Run: headless pygame with SDL's dummy video driver; simulated clock (each Clock.tick advances the game by its frame time, no real sleeping); random seed 0; keys injected as events and as key.get_pressed() state; no mouse input.
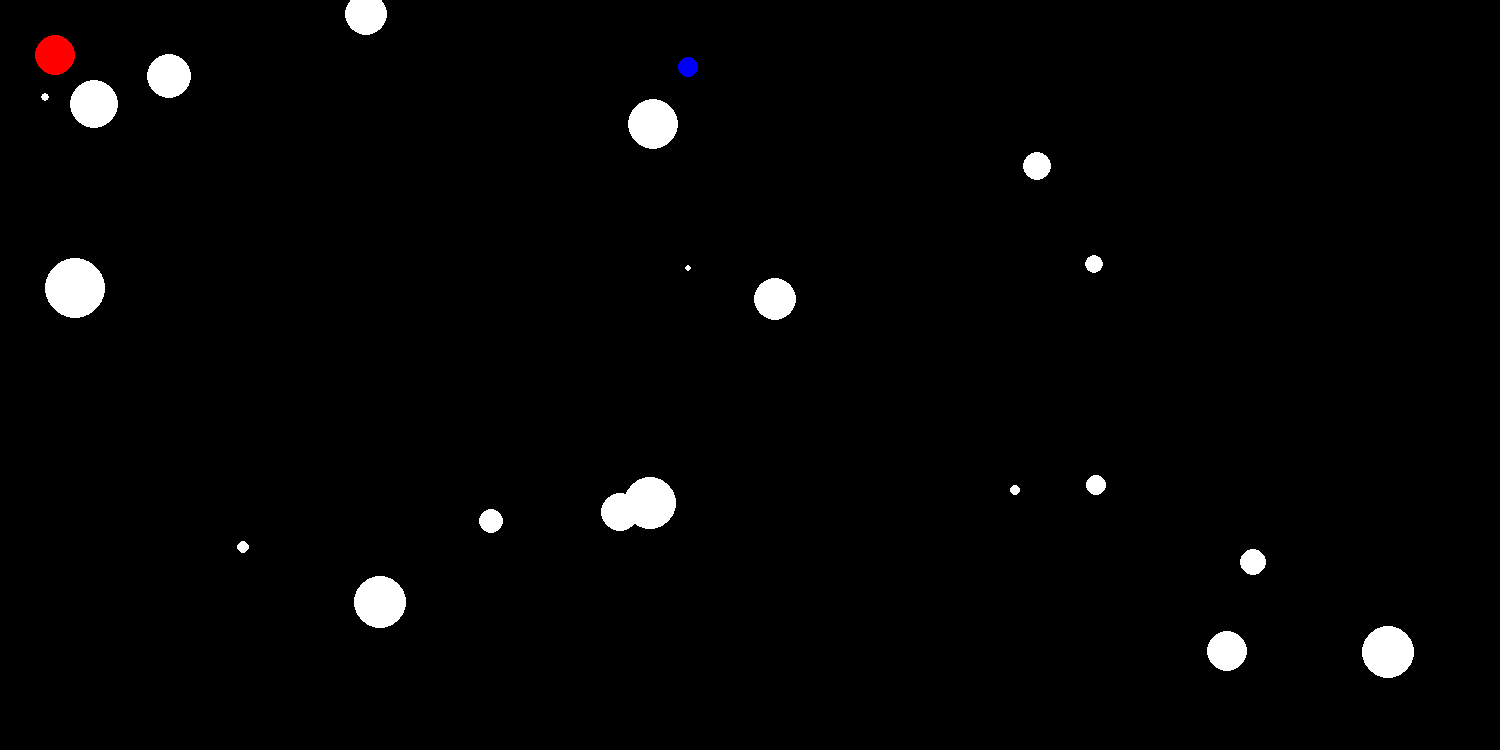
Frame 1 of 4 · flips 1–60 · no input
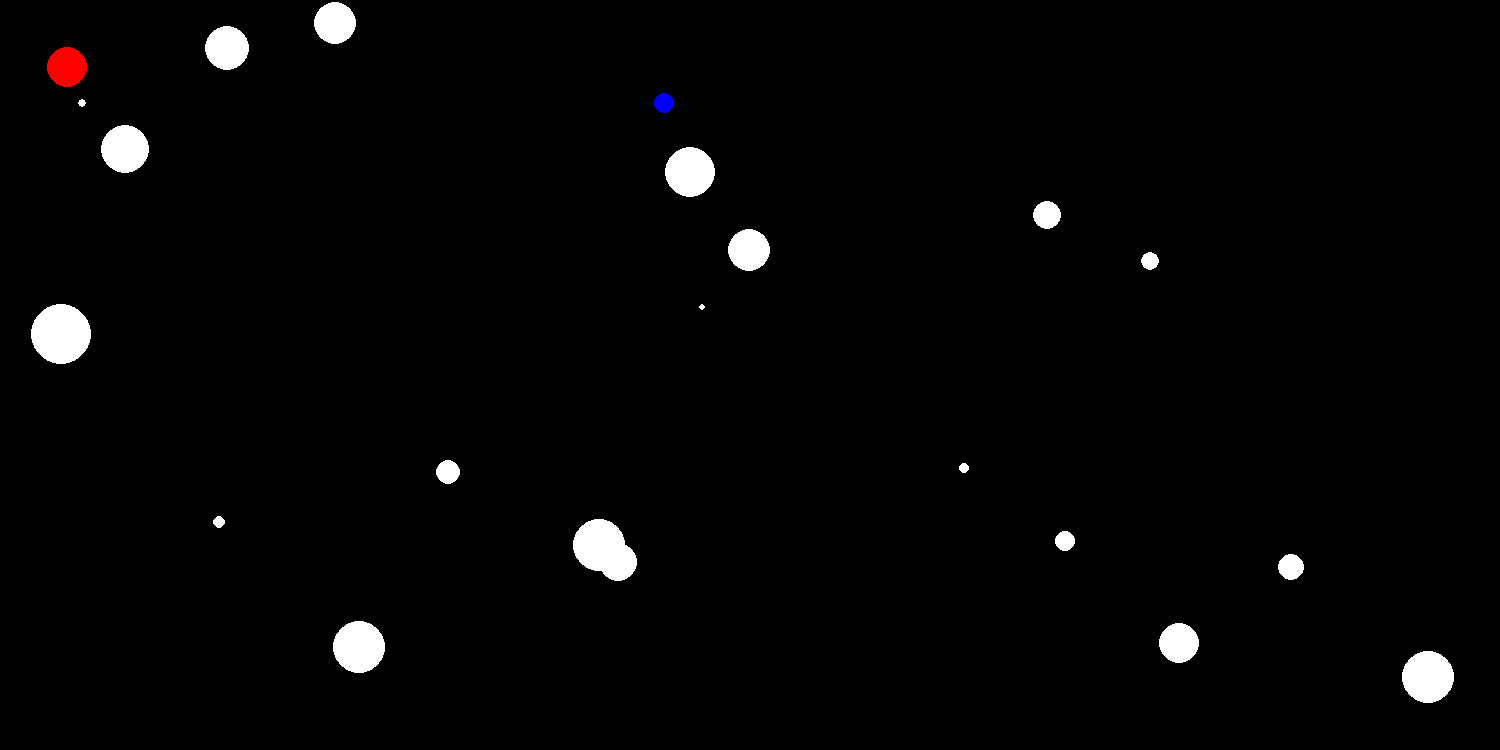
Frame 2 of 4 · flips 61–180 · tapped SPACE, RETURN · held RIGHT (→), D
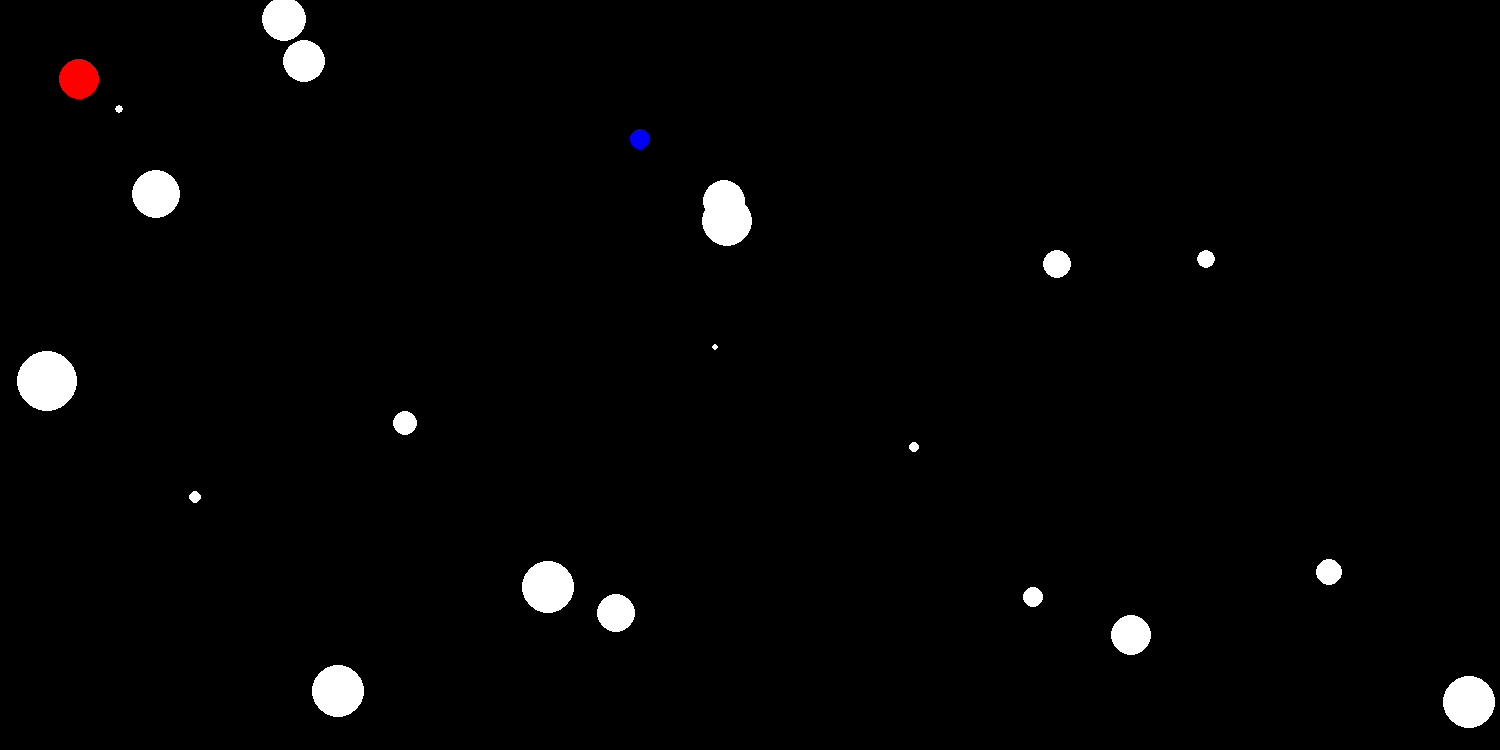
Frame 3 of 4 · flips 181–300 · held DOWN (↓), S
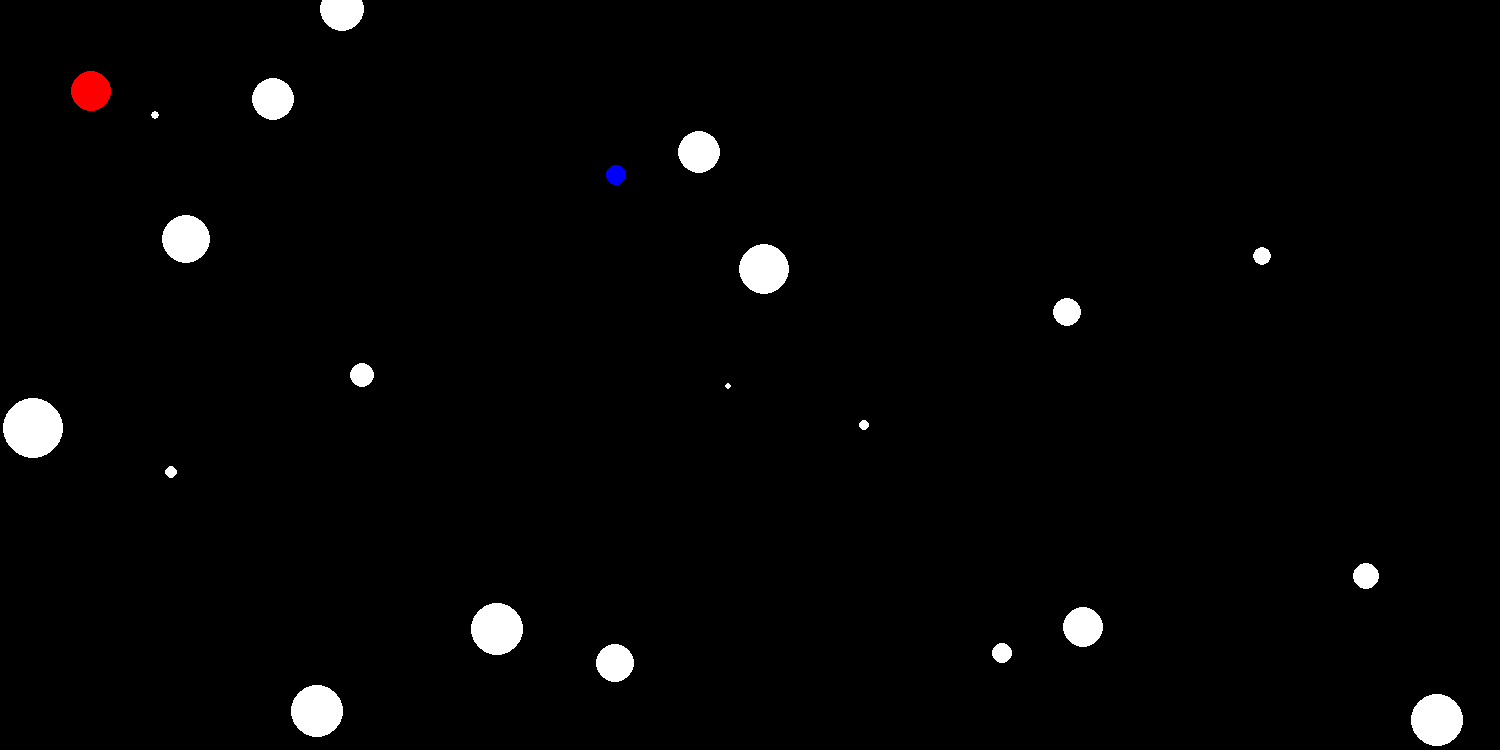
Frame 4 of 4 · flips 301–420 · held LEFT (←), A, UP (↑), W

The pygame program that drew these frames:

# all the necessary imports 
import pygame, string, random, math


#init pygame to work
pygame.init()
#Creating the Screen
Screen_Height = 750
Screen_Width = 1500
Screen = pygame.display.set_mode((Screen_Width,Screen_Height))
#giving the window a title
pygame.display.set_caption("Particle Simulation")





#this is the class for creating a Round Particle in the Simulation
class ParticleRound():
    def __init__(self, radius, colour, speed_x, speed_y, position_x, postition_y):
        self.radius = radius
        self.colour = colour
        self.speed_x = speed_x
        self.speed_y = speed_y
        self.position_x = position_x
        self.position_y = postition_y

    def draw_to_screen(self, Screen):
        pygame.draw.circle(Screen, self.colour, (self.position_x, self.position_y), self.radius)

    def movement(self, border_right, border_down):
        #overall movement on the axes
        self.position_x += self.speed_x
        self.position_y += self.speed_y

        #movement collision with the borders
        if self.position_x <= 0 or self.position_x + self.radius >= border_right:
            self.speed_x *= -1
        if self.position_y <= 0 or self.position_y + self.radius >= border_down:
            self.speed_y *= -1


#This class is that we can create random particles in our simulation 
#All the random particles will have the color white so we can identify them easily
class RandomParticle():
    def __init__(self):
        self.radius = random.randint(3,30)
        self.colour = (255,255,255)
        self.speed_x = random.uniform(-0.5,0.5)
        self.speed_y = random.uniform(-0.5,0.5)
        self.position_x = random.randint(0, Screen_Width)
        self.position_y = random.randint(0, Screen_Height)

    def draw_to_screen(self, Screen):
        pygame.draw.circle(Screen, self.colour, (self.position_x, self.position_y), self.radius)

    def movement(self, border_right, border_down):
        #overall movement on the axes
        self.position_x += self.speed_x
        self.position_y += self.speed_y
        #movement collision with the borders
        if self.position_x <= 0 or self.position_x + self.radius >= border_right:
            self.speed_x *= -1
        if self.position_y <= 0 or self.position_y + self.radius >= border_down:
            self.speed_y *= -1



#For the random Particles you can go and enter names in this list if you want to 
#Leave it empyt so no random particles are getting created
RandomParticleNames = ["p1","p2","p3","p4","p5","p6","p7","p8","p9","p10","p11","p12","p13","p14","p15","p16","p17","p18","p19","p20"]

#In this list we store the Random Particle elements which are getting created in the for loop
RandomParticles = []
for element in RandomParticleNames:
    element = RandomParticle()
    RandomParticles.append(element)



#Here we create some custom balls 
kreis = ParticleRound(20, (255,0,0), 0.1, 0.1, 50, 50)
kreis2 = ParticleRound(10,(0,0,250), -0.2, 0.3, 700, 50)



#The loop for the game
run = True
while run == True:
    #make the screen black so its a fresh canvas
    Screen.fill((0,0,0))
    #looking for all events and if the x is clicked exit the simulation
    for event in pygame.event.get():
        if event.type == pygame.QUIT:
            run = False

    #this for loop creates the random particles
    for element in RandomParticles:
        element.draw_to_screen(Screen)
        element.movement(Screen_Width,Screen_Height)


    #draw the balls to the screen
    kreis.draw_to_screen(Screen)
    kreis2.draw_to_screen(Screen)
   
    #make the balls move
    kreis.movement(Screen_Width,Screen_Height)
    kreis2.movement(Screen_Width,Screen_Height)
    
   
    pygame.display.update()

pygame.quit
print("The Window has been closed")
